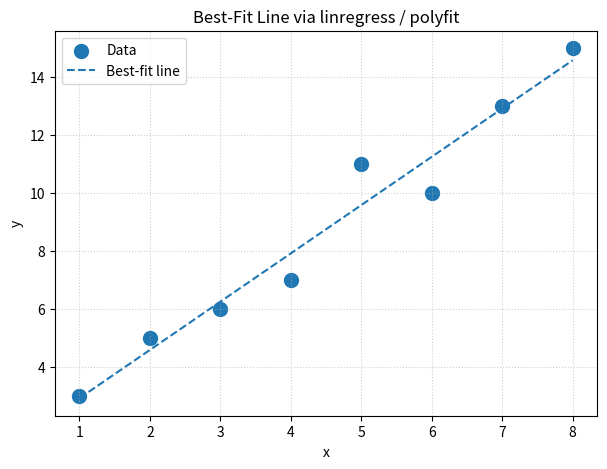

Write the Python code that produced this figure.
# Best-fit with SciPy linregress — falls back to numpy.polyfit if SciPy is missing.
import numpy as np
import matplotlib.pyplot as plt
x = np.array([1,2,3,4,5,6,7,8], dtype=float)
y = np.array([3,5,6,7,11,10,13,15], dtype=float)

try:
    from scipy.stats import linregress
    res = linregress(x, y)
    m, b, r = res.slope, res.intercept, res.rvalue
    method = "scipy.stats.linregress"
except Exception:
    m, b = np.polyfit(x, y, 1)
    # crude r from correlation
    r = np.corrcoef(x, y)[0,1]
    method = "numpy.polyfit (fallback)"

print(f"Method: {method}\nLine: y = {m:.3f}x + {b:.3f}  (r={r:.3f})")

xs = np.linspace(x.min(), x.max(), 100)
ys = m*xs + b

plt.figure(figsize=(7,5))
plt.scatter(x, y, s=100, label="Data")
plt.plot(xs, ys, linestyle="--", label="Best‑fit line")
plt.title("Best‑Fit Line via linregress / polyfit") 
plt.xlabel("x"); plt.ylabel("y")
plt.grid(True, linestyle=":", alpha=0.6); plt.legend()
plt.show()
